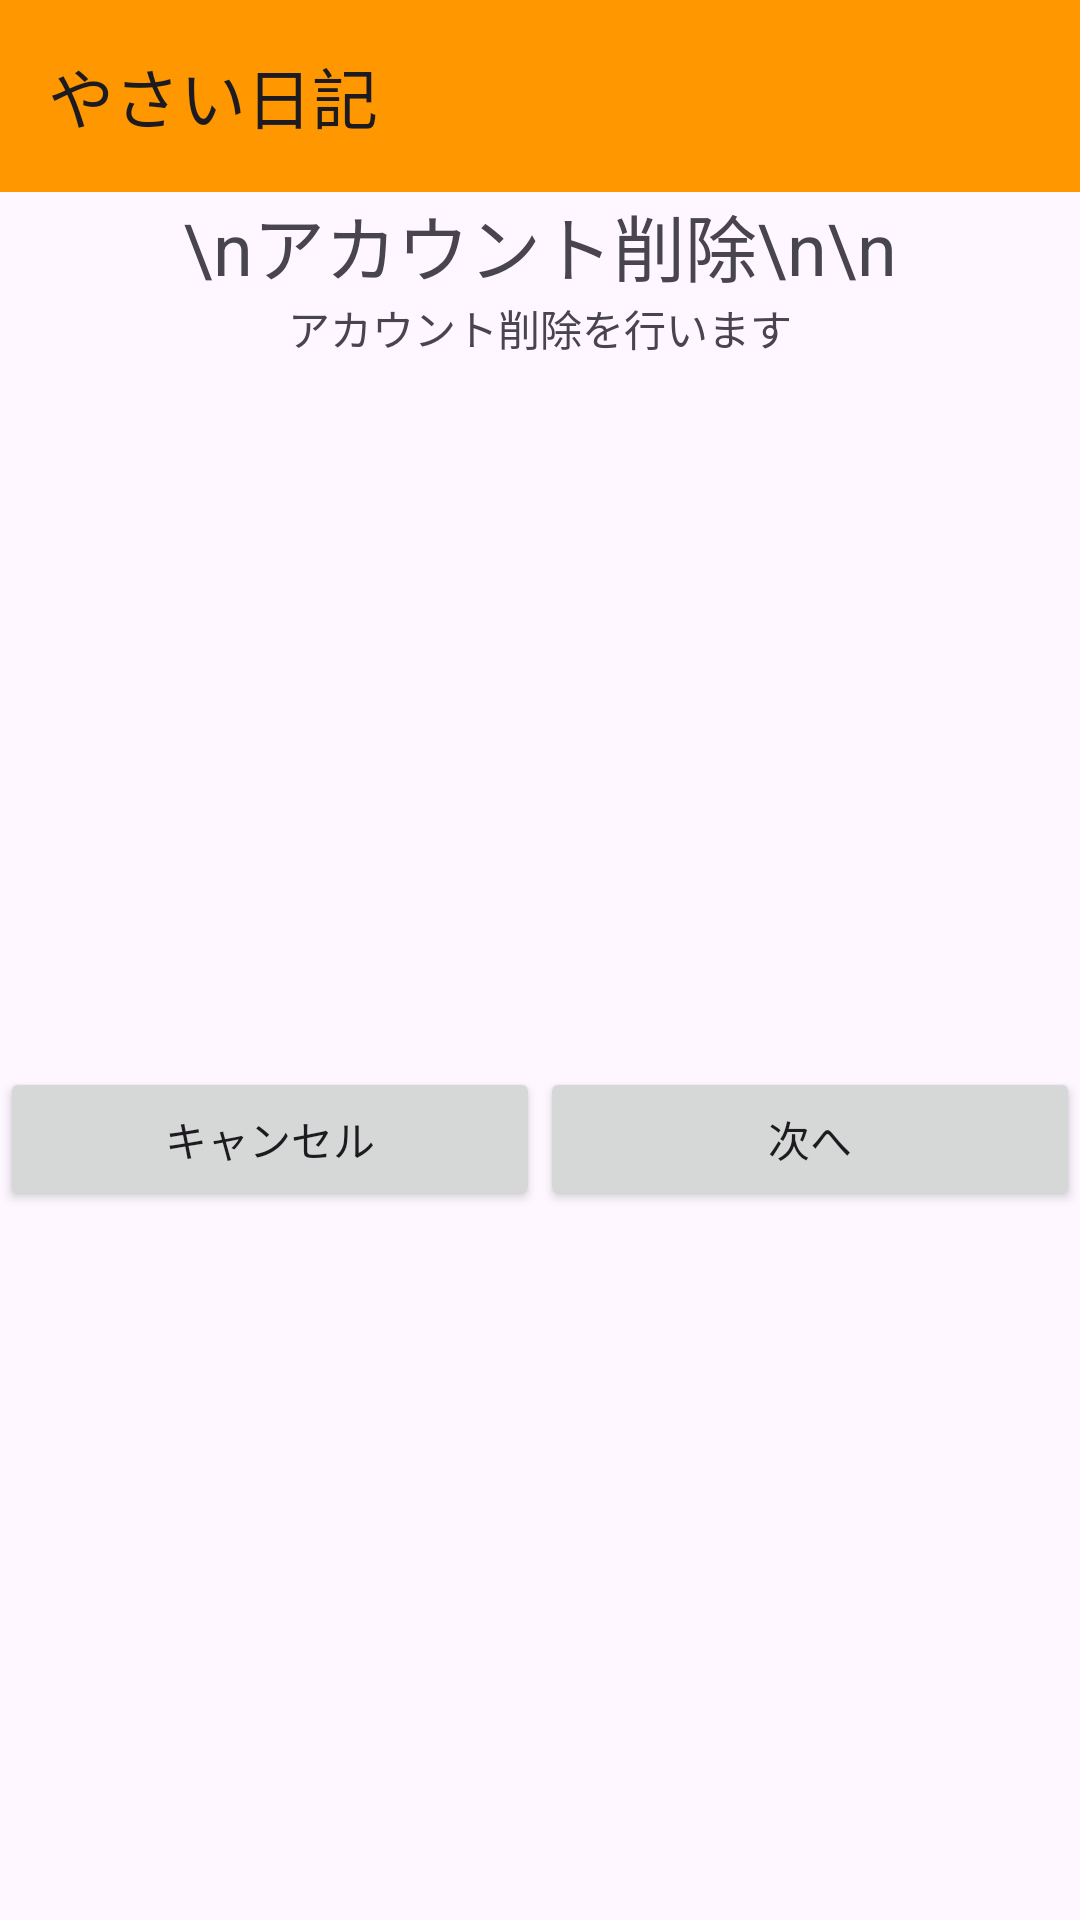

Android layout source for this screen:
<!-- AndroidManifest.xml: application theme Theme.Yasainikki -->
<!-- res/layout/activity_yuzajouhousakujo.xml -->
<?xml version="1.0" encoding="utf-8"?>
<LinearLayout xmlns:android="http://schemas.android.com/apk/res/android"
    xmlns:app="http://schemas.android.com/apk/res-auto"
    xmlns:tools="http://schemas.android.com/tools"
    android:layout_width="match_parent"
    android:layout_height="match_parent"
    android:orientation="vertical"
    tools:context=".yuzajouhousakujo">


    <androidx.appcompat.widget.Toolbar
        android:id="@+id/toolbar"
        android:layout_width="match_parent"
        android:layout_height="wrap_content"
        android:background="#FF9800"
        android:minHeight="?attr/actionBarSize"
        android:theme="?attr/actionBarTheme"
        app:title="やさい日記" />

    <TextView
        android:layout_width="wrap_content"
        android:layout_height="wrap_content"
        android:layout_gravity="center"
        android:text="\nアカウント削除\n\n"
        android:textSize="24sp" />

    <TextView
        android:layout_width="wrap_content"
        android:layout_height="wrap_content"
        android:layout_gravity="center"
        android:text="アカウント削除を行います" />

    <LinearLayout
        android:layout_width="match_parent"
        android:layout_height="match_parent"
        android:layout_gravity="center_vertical"
        android:orientation="horizontal">

        <Button
            android:layout_width="match_parent"
            android:layout_height="wrap_content"
            android:layout_gravity="center"
            android:onClick="nineteenth_button1"
            android:layout_weight="1"
            android:text="キャンセル" />

        <Button
            android:layout_width="match_parent"
            android:layout_height="wrap_content"
            android:layout_gravity="center"
            android:onClick="nineteenth_button2"
            android:layout_weight="1"
            android:text="次へ" />
    </LinearLayout>
</LinearLayout>
<!-- resources referenced by this layout -->
<resources>
  <style name="Theme.Yasainikki" parent="Base.Theme.Yasainikki" />
  <style name="Base.Theme.Yasainikki" parent="Theme.Material3.DayNight.NoActionBar">
          
          
      </style>
</resources>
